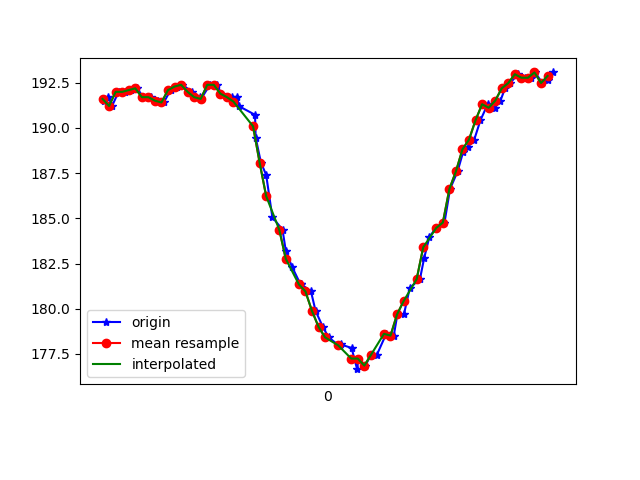

Values plotted in this chart, from the file beside it:
1617747945965, 443582662320590, 191.5039, -244.23828, -69.33594
1617747945978, 443582680328159, 191.7, -243.9, -69.14
1617747945989, 443582699312410, 191.2, -244.7, -68.36
1617747946009, 443582718418746, 192, -244.7, -68.95
1617747946028, 443582737494561, 192, -244.1, -68.07
1617747946047, 443582756570376, 192.1, -244.1, -67.58
1617747946066, 443582775585149, 192.2, -243.9, -68.65
1617747946084, 443582794599921, 191.7, -244, -69.04
1617747946109, 443582813889385, 191.7, -244.3, -68.95
1617747946129, 443582832904157, 191.5, -244.6, -68.75
1617747946147, 443582851888408, 191.4, -244.9, -68.36
1617747946168, 443582871055787, 192.1, -245, -68.75
1617747946188, 443582890223166, 192.3, -244.6, -68.75
1617747946204, 443582909604194, 192.4, -244.5, -68.65
1617747946234, 443582928466360, 192, -245.4, -68.26
1617747946258, 443582947572696, 191.7, -245.5, -68.95
1617747946261, 443582966831639, 191.6, -245.2, -69.04
1617747946288, 443582986182145, 192.4, -244.5, -68.36
1617747946309, 443583005380045, 192.4, -245.3, -68.95
1617747946323, 443583024669509, 191.9, -246, -69.34
1617747946355, 443583043745324, 191.7, -244.9, -68.65
1617747946372, 443583063034788, 191.7, -243, -67.87
1617747946376, 443583082537902, 191.2, -239.3, -65.23
1617747946426, 443583101522153, 190.7, -233.6, -60.64
1617747946428, 443583120720053, 189.5, -230.6, -56.15
1617747946444, 443583140009517, 188.1, -225.9, -51.17
1617747946460, 443583159207417, 187.4, -223.5, -47.07
1617747946479, 443583178771573, 185.1, -221.4, -42.19
1617747946510, 443583197633738, 184.4, -219.6, -36.23
1617747946520, 443583216709553, 183.2, -218.5, -29.98
1617747946539, 443583235907454, 182.3, -218, -25.49
1617747946565, 443583255196918, 181.3, -219, -22.66
1617747946568, 443583274303254, 181.3, -219.4, -20.41
1617747946597, 443583293653760, 181, -219.6, -18.26
1617747946611, 443583312943224, 179.9, -219, -15.82
1617747946633, 443583332324252, 179, -219.7, -16.8
1617747946651, 443583351705280, 178.4, -220.7, -16.8
1617747946685, 443583371116830, 177.9, -220.5, -16.8
1617747946688, 443583390162123, 178, -220.7, -16.8
1617747946721, 443583409634715, 177.8, -220.5, -17.09
1617747946738, 443583428680009, 176.7, -220.4, -17.77
1617747946742, 443583447877909, 177.2, -219.6, -19.63
1617747946763, 443583467045288, 176.9, -220.1, -20.61
1617747946780, 443583486243188, 177.4, -219.6, -22.36
1617747946798, 443583505898908, 177.4, -220.1, -24.41
1617747946827, 443583525066286, 178.6, -219.2, -26.46
1617747946850, 443583544599921, 178.5, -219.7, -28.71
1617747946861, 443583563492608, 179.7, -220.8, -32.62
1617747946881, 443583582537902, 179.7, -220.8, -35.64
1617747946899, 443583601827366, 181.2, -222.2, -40.23
1617747946930, 443583620872659, 181.6, -223.6, -44.24
1617747946943, 443583639917953, 182.8, -226, -48.54
1617747946959, 443583658932725, 184, -227.7, -52.25
1617747946980, 443583681304841, 184.5, -230, -55.08
1617747947005, 443583700838475, 184.8, -233, -58.69
1617747947022, 443583719456471, 186.6, -235.3, -61.62
1617747947045, 443583739264797, 187.6, -238, -63.18
1617747947062, 443583758340612, 188.7, -240.5, -65.92
1617747947078, 443583777355384, 189, -243.3, -67.38
1617747947096, 443583796492242, 189.4, -245.4, -69.34
1617747947115, 443583815629099, 190.4, -247.3, -69.73
... 12 more rows
